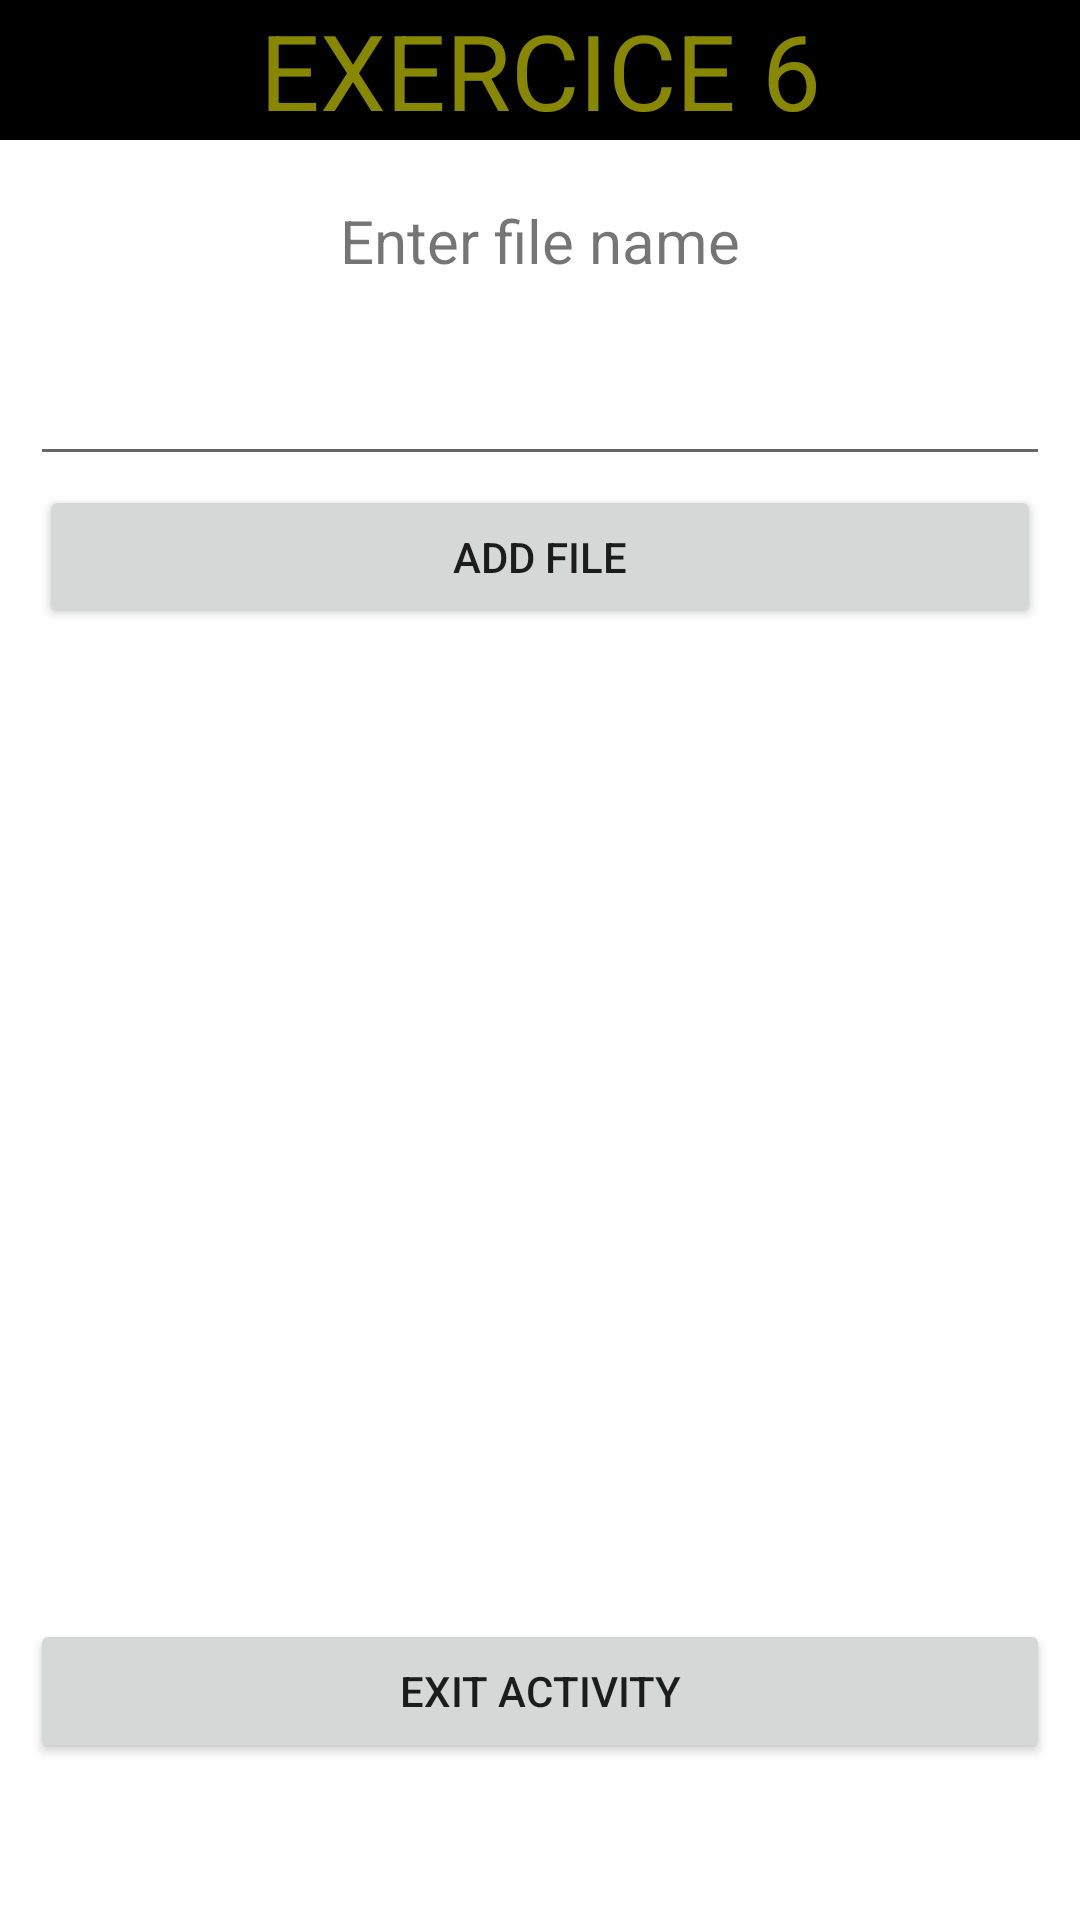

Produce the Android XML layout that renders to this screen, including the resource entries it uses.
<!-- AndroidManifest.xml: application theme Theme.MyApplicationTp3 -->
<!-- res/layout/activity_main_activity2_question6.xml -->
<?xml version="1.0" encoding="utf-8"?>
<LinearLayout xmlns:android="http://schemas.android.com/apk/res/android"
    xmlns:app="http://schemas.android.com/apk/res-auto"
    xmlns:tools="http://schemas.android.com/tools"
    android:layout_width="match_parent"
    android:layout_height="match_parent"
    android:orientation="vertical"
    tools:context=".MainActivity2_question_6">

    <TextView
        android:id="@+id/titre_q6"
        android:layout_width="match_parent"
        android:layout_height="wrap_content"
        android:gravity="center"
        android:background="@color/black"
        android:text="EXERCICE 6"
        android:textColor="#88ffff00"
        android:layout_marginBottom="10dp"
        android:textSize="35dp" />


    <LinearLayout
        android:layout_width="match_parent"
        android:layout_height="wrap_content"
        android:layout_margin="10dp"
        android:orientation="vertical">

        <TextView
            android:id="@+id/content_q6"
            android:layout_width="match_parent"
            android:layout_height="wrap_content"
            android:gravity="center"
            android:text="Enter file name"
            android:textSize="20dp" />

        <EditText
            android:id="@+id/nom_fichier_q6"
            android:layout_width="match_parent"
            android:layout_height="65dp"
            android:gravity="center"
            android:text=""
            android:textSize="15dp" />

        <LinearLayout
            android:layout_width="match_parent"
            android:layout_height="wrap_content"
            android:orientation="horizontal">

            <Button
                android:id="@+id/btn_add_q6"
                android:layout_width="wrap_content"
                android:layout_height="wrap_content"
                android:layout_margin="3dp"
                android:layout_weight="1"
                android:text="Add file" />

        </LinearLayout>
    </LinearLayout>

    <ListView
        android:id="@+id/listview_q6"
        android:layout_width="match_parent"
        android:layout_height="287dp"
        android:layout_gravity="center"
        android:layout_margin="10dp" />
    <Button
        android:id="@+id/bntexit_q6"
        android:layout_width="match_parent"
        android:layout_height="wrap_content"
        android:layout_margin="10dp"
        android:text="Exit activity" />

</LinearLayout>
<!-- resources referenced by this layout -->
<resources>
  <style name="Theme.MyApplicationTp3" parent="Theme.MaterialComponents.DayNight.DarkActionBar">
          
          <item name="colorPrimary">@color/purple_500</item>
          <item name="colorPrimaryVariant">@color/purple_700</item>
          <item name="colorOnPrimary">@color/white</item>
          
          <item name="colorSecondary">@color/teal_200</item>
          <item name="colorSecondaryVariant">@color/teal_700</item>
          <item name="colorOnSecondary">@color/black</item>
          
          <item name="android:statusBarColor">?attr/colorPrimaryVariant</item>
          
      </style>
  <!-- not gathered from this repository: default colours our renderer supplied (Android Studio template values) -->
  <color name="purple_500">#FF6200EE</color>
  <color name="purple_700">#FF3700B3</color>
  <color name="teal_200">#FF03DAC5</color>
  <color name="teal_700">#FF018786</color>
  <color name="black">#FF000000</color>
  <color name="white">#FFFFFFFF</color>
</resources>
